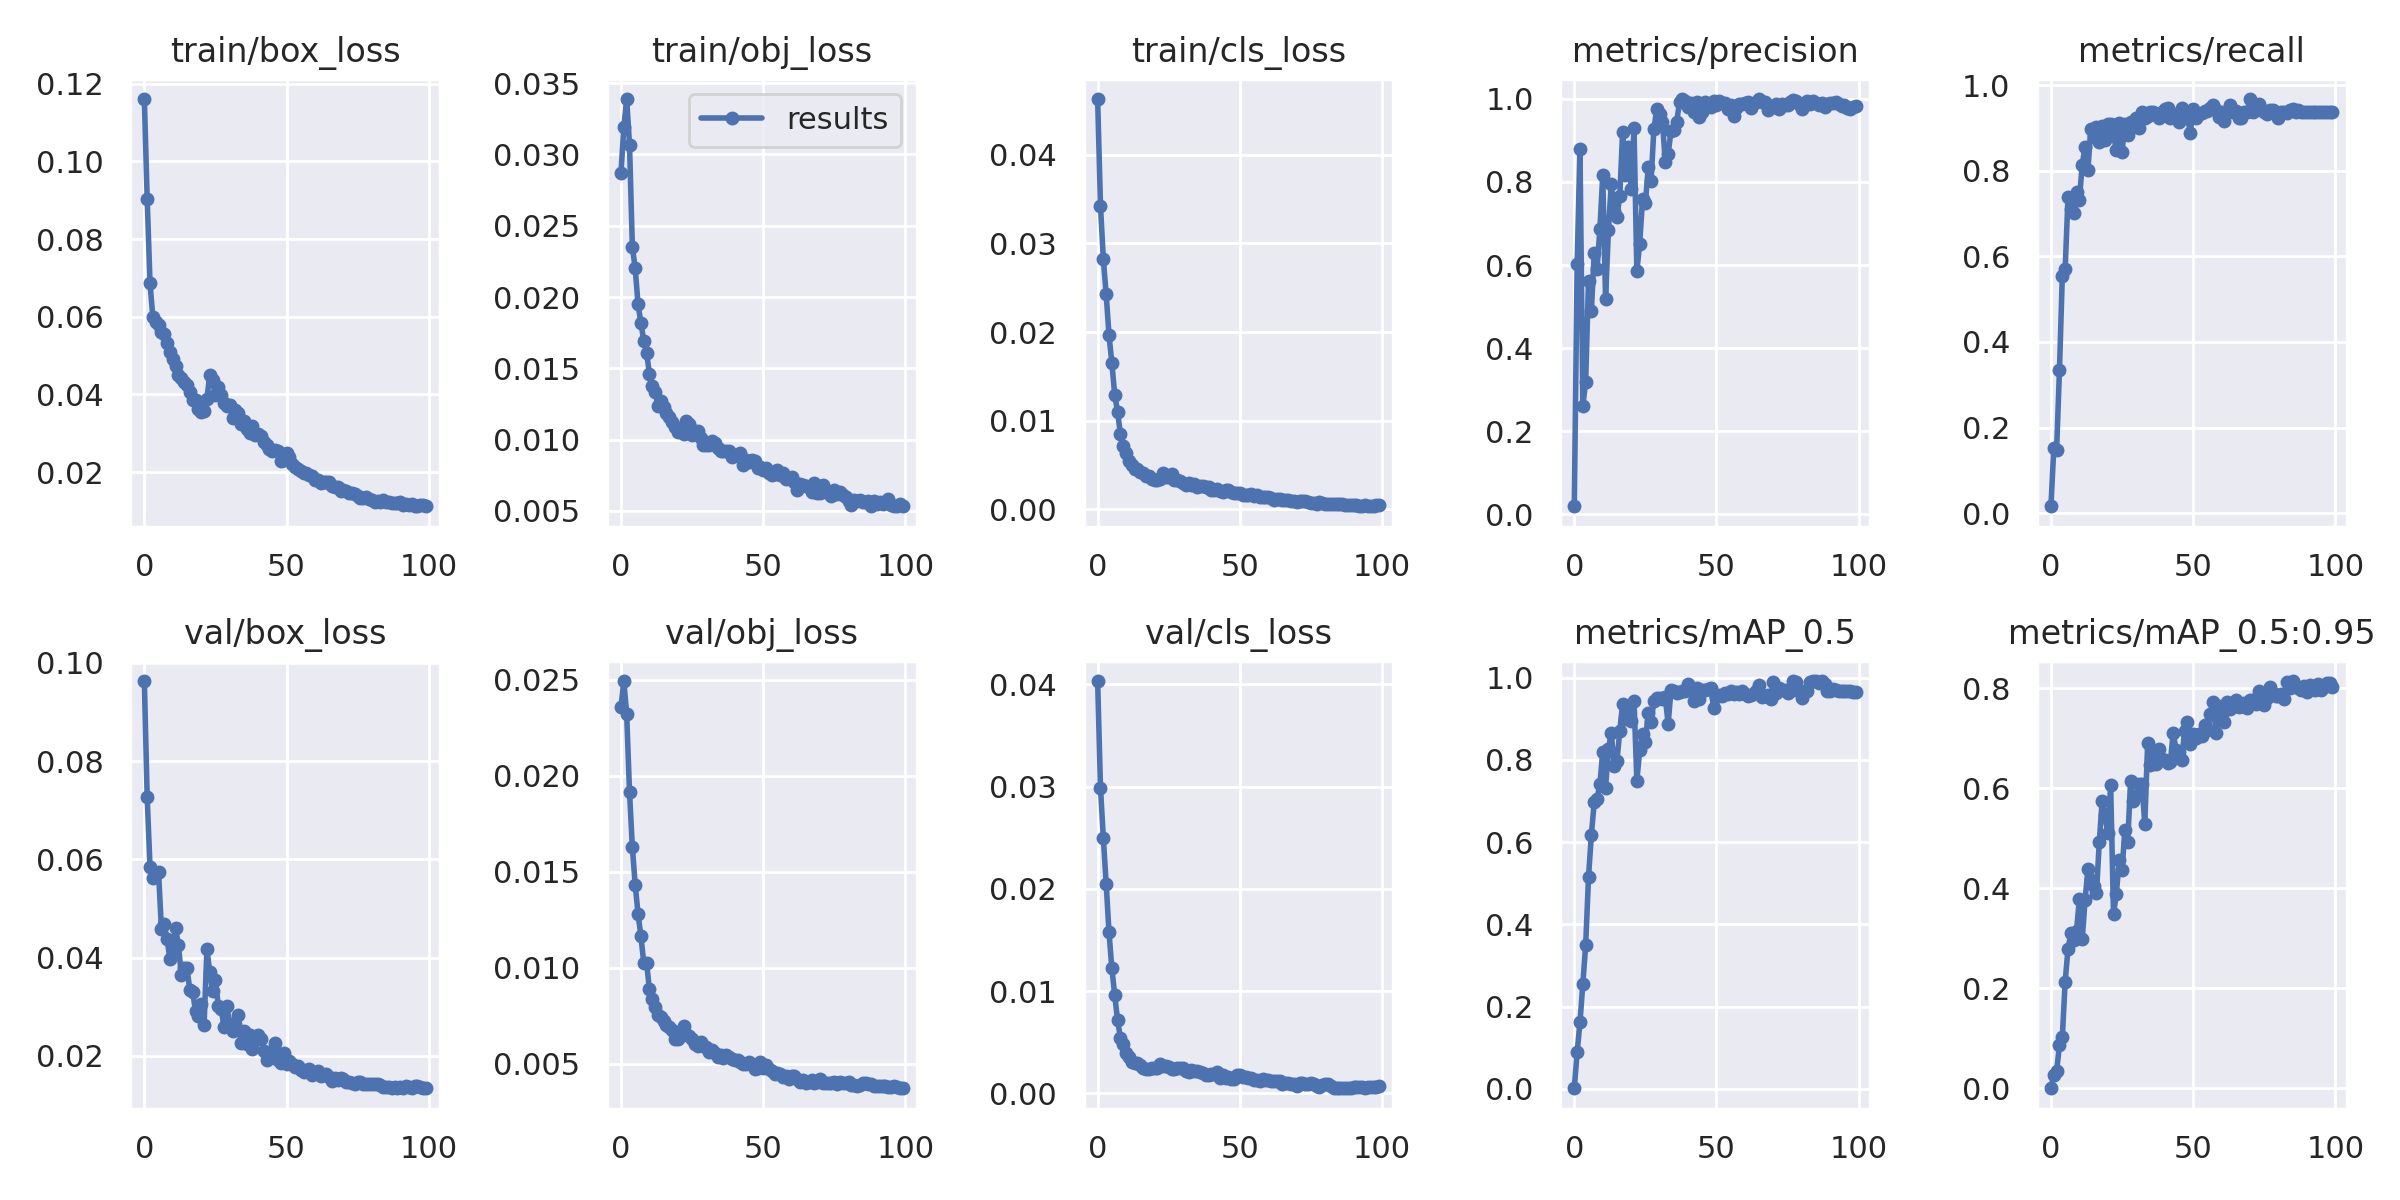

The file beside this chart, header and first rows:
epoch, train/box_loss, train/obj_loss, train/cls_loss, metrics/precision, metrics/recall, metrics/mAP_0.5, metrics/mAP_0.5:0.95, val/box_loss, val/obj_loss, val/cls_loss, x/lr0, x/lr1, x/lr2
0, 0.116, 0.02871, 0.04627, 0.01927, 0.01624, 0.001579, 0.0002029, 0.09628, 0.02357, 0.04033, 0.00021, 0.00021, 0.09811
1, 0.09027, 0.03193, 0.03424, 0.6027, 0.1513, 0.08925, 0.02724, 0.07259, 0.02493, 0.02987, 0.0004299, 0.0004299, 0.09613
2, 0.06855, 0.03389, 0.02823, 0.8802, 0.1482, 0.1615, 0.03422, 0.05845, 0.02321, 0.02497, 0.0006494, 0.0006494, 0.09415
3, 0.05981, 0.03069, 0.02426, 0.2604, 0.3349, 0.2554, 0.08692, 0.0562, 0.01914, 0.02049, 0.0008683, 0.0008683, 0.09217
4, 0.05862, 0.0235, 0.01963, 0.3196, 0.5547, 0.3492, 0.1028, 0.05711, 0.01626, 0.01573, 0.001086, 0.001086, 0.09019
5, 0.05783, 0.02202, 0.01651, 0.5614, 0.5711, 0.5148, 0.2134, 0.05733, 0.01431, 0.01221, 0.001303, 0.001303, 0.0882
6, 0.05606, 0.01947, 0.01294, 0.4885, 0.7382, 0.6168, 0.2788, 0.04591, 0.01281, 0.009626, 0.001518, 0.001518, 0.08622
7, 0.05546, 0.0182, 0.01104, 0.629, 0.7115, 0.6966, 0.3096, 0.04689, 0.01163, 0.007156, 0.001731, 0.001731, 0.08423
8, 0.05323, 0.01693, 0.008546, 0.5911, 0.7015, 0.7057, 0.2965, 0.0437, 0.01026, 0.005451, 0.001942, 0.001942, 0.08224
9, 0.0509, 0.01609, 0.007206, 0.6863, 0.7498, 0.7401, 0.3152, 0.0397, 0.01025, 0.004781, 0.002151, 0.002151, 0.08025
10, 0.04911, 0.01463, 0.006328, 0.8158, 0.7325, 0.8197, 0.3777, 0.04161, 0.008861, 0.003947, 0.002357, 0.002357, 0.07826
11, 0.04738, 0.01378, 0.00545, 0.5194, 0.8142, 0.732, 0.2987, 0.046, 0.008384, 0.003596, 0.00256, 0.00256, 0.07626
12, 0.04497, 0.01332, 0.00502, 0.6841, 0.8558, 0.8256, 0.3761, 0.04249, 0.007971, 0.00307, 0.00276, 0.00276, 0.07426
13, 0.04423, 0.01235, 0.004511, 0.7947, 0.8014, 0.8657, 0.4378, 0.0365, 0.007551, 0.003014, 0.002956, 0.002956, 0.07226
14, 0.04311, 0.01267, 0.004516, 0.7305, 0.8971, 0.7862, 0.4172, 0.03794, 0.007438, 0.003015, 0.003149, 0.003149, 0.07025
15, 0.04245, 0.0123, 0.004189, 0.7168, 0.8799, 0.7974, 0.404, 0.03787, 0.007228, 0.002789, 0.003338, 0.003338, 0.06824
16, 0.04069, 0.01189, 0.004107, 0.7662, 0.901, 0.8709, 0.39, 0.03343, 0.007023, 0.002454, 0.003522, 0.003522, 0.06622
17, 0.03843, 0.0116, 0.003743, 0.9214, 0.8672, 0.9369, 0.4921, 0.03297, 0.006884, 0.002379, 0.003703, 0.003703, 0.0642
18, 0.03842, 0.01124, 0.003762, 0.8177, 0.9041, 0.8992, 0.574, 0.02912, 0.006767, 0.00242, 0.003878, 0.003878, 0.06218
19, 0.03625, 0.01091, 0.003462, 0.8831, 0.8709, 0.9154, 0.5456, 0.02805, 0.006296, 0.002482, 0.004048, 0.004048, 0.06015
20, 0.03537, 0.01052, 0.003341, 0.7829, 0.9097, 0.8939, 0.51, 0.03056, 0.006267, 0.002431, 0.004214, 0.004214, 0.05811
21, 0.03565, 0.0105, 0.003289, 0.929, 0.9097, 0.944, 0.6056, 0.02621, 0.006607, 0.002447, 0.004374, 0.004374, 0.05607
22, 0.03881, 0.01037, 0.003431, 0.5853, 0.8836, 0.7492, 0.348, 0.04173, 0.00696, 0.002884, 0.004529, 0.004529, 0.05403
23, 0.04502, 0.0113, 0.00411, 0.6517, 0.8484, 0.823, 0.3888, 0.03706, 0.006521, 0.002669, 0.004677, 0.004677, 0.05198
24, 0.04359, 0.01107, 0.003675, 0.7584, 0.9123, 0.8631, 0.4559, 0.03325, 0.006427, 0.00267, 0.00482, 0.00482, 0.04992
25, 0.03973, 0.01032, 0.003697, 0.7487, 0.8426, 0.8438, 0.4358, 0.03543, 0.006274, 0.00258, 0.004957, 0.004957, 0.04786
26, 0.04195, 0.0106, 0.003953, 0.8352, 0.9095, 0.9141, 0.5165, 0.03024, 0.005995, 0.002343, 0.005088, 0.005088, 0.04579
27, 0.03989, 0.01062, 0.003293, 0.8034, 0.8834, 0.8913, 0.4927, 0.02956, 0.005912, 0.002388, 0.005213, 0.005213, 0.04371
28, 0.03778, 0.01011, 0.00337, 0.9287, 0.9138, 0.9434, 0.6137, 0.02596, 0.006143, 0.002521, 0.005331, 0.005331, 0.04163
29, 0.03702, 0.009646, 0.003163, 0.9753, 0.9036, 0.9506, 0.5734, 0.03021, 0.005909, 0.002451, 0.005442, 0.005442, 0.03954
30, 0.03736, 0.009597, 0.002972, 0.9648, 0.9241, 0.9508, 0.5843, 0.02649, 0.005849, 0.002462, 0.005547, 0.005547, 0.03745
31, 0.03389, 0.009628, 0.002807, 0.9447, 0.8996, 0.9488, 0.6076, 0.02514, 0.005602, 0.00222, 0.005645, 0.005645, 0.03535
32, 0.0361, 0.0099, 0.002942, 0.8476, 0.9369, 0.9519, 0.6083, 0.02645, 0.005716, 0.002117, 0.005736, 0.005736, 0.03324
33, 0.0351, 0.009762, 0.002804, 0.8675, 0.9243, 0.8871, 0.5279, 0.02824, 0.005526, 0.002311, 0.00582, 0.00582, 0.03112
34, 0.03244, 0.009407, 0.002836, 0.922, 0.9288, 0.9697, 0.6895, 0.02271, 0.005349, 0.002142, 0.005897, 0.005897, 0.029
35, 0.0332, 0.009194, 0.002547, 0.924, 0.9373, 0.9683, 0.6467, 0.02516, 0.005467, 0.002156, 0.005966, 0.005966, 0.02687
36, 0.03099, 0.009194, 0.002598, 0.945, 0.9373, 0.9633, 0.671, 0.02242, 0.005312, 0.002073, 0.006029, 0.006029, 0.02473
37, 0.03012, 0.009196, 0.002665, 0.9918, 0.93, 0.964, 0.6484, 0.02431, 0.005445, 0.001989, 0.006085, 0.006085, 0.02259
38, 0.0318, 0.009195, 0.002497, 0.9989, 0.9222, 0.9682, 0.6778, 0.02145, 0.005327, 0.001798, 0.006133, 0.006133, 0.02043
39, 0.02956, 0.00875, 0.002481, 0.9939, 0.9369, 0.967, 0.6582, 0.02326, 0.00525, 0.001786, 0.006174, 0.006174, 0.01827
40, 0.0297, 0.008908, 0.002243, 0.9812, 0.9433, 0.9846, 0.6559, 0.02425, 0.005183, 0.001847, 0.006208, 0.006208, 0.01611
41, 0.02921, 0.008836, 0.00218, 0.991, 0.947, 0.9711, 0.6505, 0.02341, 0.005175, 0.001889, 0.006235, 0.006235, 0.01393
42, 0.02763, 0.009043, 0.00226, 0.9683, 0.9241, 0.9432, 0.6528, 0.02108, 0.0051, 0.002051, 0.006255, 0.006255, 0.01175
43, 0.02689, 0.008216, 0.002137, 0.9926, 0.9323, 0.9743, 0.7109, 0.01917, 0.00498, 0.001537, 0.006268, 0.006268, 0.009568
44, 0.02598, 0.008536, 0.001986, 0.9577, 0.9241, 0.948, 0.6764, 0.01987, 0.004972, 0.001752, 0.006273, 0.006273, 0.007373
45, 0.02552, 0.008443, 0.00218, 0.9685, 0.9134, 0.9704, 0.6731, 0.02104, 0.005081, 0.001498, 0.006204, 0.006204, 0.006204
46, 0.02573, 0.008573, 0.002164, 0.9914, 0.9466, 0.969, 0.6566, 0.02254, 0.004953, 0.001584, 0.006204, 0.006204, 0.006204
47, 0.02533, 0.008503, 0.001999, 0.9818, 0.928, 0.9726, 0.7152, 0.01921, 0.004701, 0.001436, 0.006064, 0.006064, 0.006064
48, 0.0229, 0.007997, 0.001893, 0.9813, 0.9272, 0.9758, 0.7316, 0.01856, 0.004785, 0.001425, 0.005923, 0.005923, 0.005923
49, 0.02317, 0.00807, 0.001836, 0.9949, 0.8875, 0.9267, 0.6884, 0.02066, 0.005091, 0.00177, 0.005783, 0.005783, 0.005783
50, 0.0248, 0.007827, 0.001836, 0.9851, 0.9448, 0.9527, 0.709, 0.01834, 0.004784, 0.001786, 0.005641, 0.005641, 0.005641
51, 0.02383, 0.008028, 0.001628, 0.995, 0.9237, 0.9565, 0.7008, 0.01888, 0.00492, 0.0016, 0.0055, 0.0055, 0.0055
52, 0.02203, 0.007638, 0.001657, 0.991, 0.9325, 0.9549, 0.7091, 0.01845, 0.004732, 0.001575, 0.005359, 0.005359, 0.005359
53, 0.02122, 0.007545, 0.001598, 0.9902, 0.9349, 0.9628, 0.7036, 0.0177, 0.004592, 0.001503, 0.005217, 0.005217, 0.005217
54, 0.0209, 0.007547, 0.001746, 0.9758, 0.9397, 0.9602, 0.7257, 0.018, 0.004477, 0.001461, 0.005077, 0.005077, 0.005077
55, 0.02015, 0.007829, 0.001499, 0.9858, 0.9386, 0.9682, 0.7159, 0.01717, 0.004501, 0.001267, 0.004936, 0.004936, 0.004936
56, 0.01968, 0.007539, 0.001621, 0.959, 0.9457, 0.959, 0.7481, 0.01673, 0.004477, 0.001305, 0.004796, 0.004796, 0.004796
57, 0.01986, 0.007661, 0.00144, 0.9777, 0.9542, 0.966, 0.7716, 0.01704, 0.004311, 0.001241, 0.004657, 0.004657, 0.004657
58, 0.01919, 0.007238, 0.001364, 0.9887, 0.9416, 0.9596, 0.7112, 0.01744, 0.004334, 0.001368, 0.004518, 0.004518, 0.004518
59, 0.01896, 0.007302, 0.001399, 0.9871, 0.926, 0.9667, 0.765, 0.01615, 0.004203, 0.001334, 0.004381, 0.004381, 0.004381
... 40 more rows
